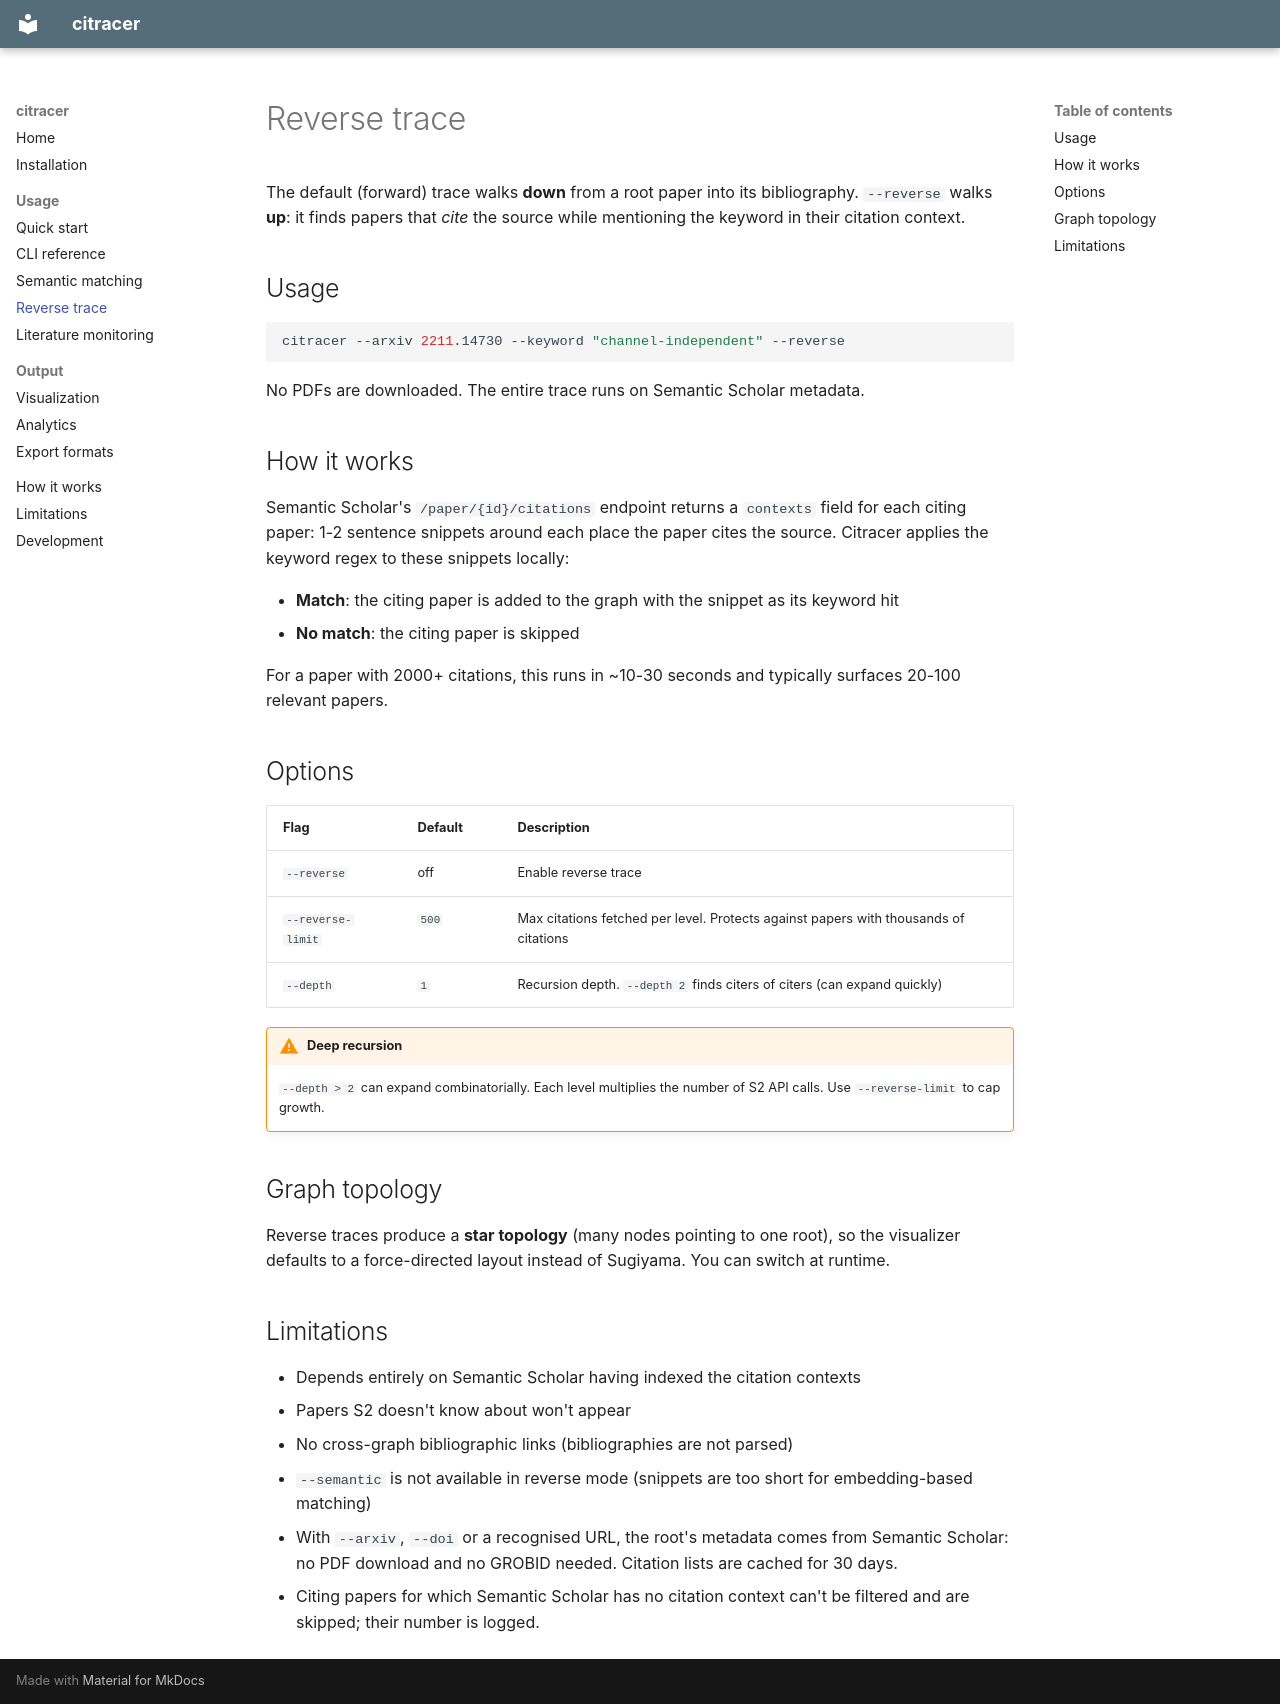

repository: marcpinet/citracer · page: usage/reverse/index.html · generator: mkdocs

# Reverse trace

The default (forward) trace walks **down** from a root paper into its bibliography. `--reverse` walks **up**: it finds papers that *cite* the source while mentioning the keyword in their citation context.

## Usage

```bash
citracer --arxiv 2211.14730 --keyword "channel-independent" --reverse
```

No PDFs are downloaded. The entire trace runs on Semantic Scholar metadata.

## How it works

Semantic Scholar's `/paper/{id}/citations` endpoint returns a `contexts` field for each citing paper: 1-2 sentence snippets around each place the paper cites the source. Citracer applies the keyword regex to these snippets locally:

- **Match**: the citing paper is added to the graph with the snippet as its keyword hit
- **No match**: the citing paper is skipped

For a paper with 2000+ citations, this runs in ~10-30 seconds and typically surfaces 20-100 relevant papers.

## Options

| Flag | Default | Description |
|---|---|---|
| `--reverse` | off | Enable reverse trace |
| `--reverse-limit` | `500` | Max citations fetched per level. Protects against papers with thousands of citations |
| `--depth` | `1` | Recursion depth. `--depth 2` finds citers of citers (can expand quickly) |

!!! warning "Deep recursion"
    `--depth > 2` can expand combinatorially. Each level multiplies the number of S2 API calls. Use `--reverse-limit` to cap growth.

## Graph topology

Reverse traces produce a **star topology** (many nodes pointing to one root), so the visualizer defaults to a force-directed layout instead of Sugiyama. You can switch at runtime.

## Limitations

- Depends entirely on Semantic Scholar having indexed the citation contexts
- Papers S2 doesn't know about won't appear
- No cross-graph bibliographic links (bibliographies are not parsed)
- `--semantic` is not available in reverse mode (snippets are too short for embedding-based matching)
- With `--arxiv`, `--doi` or a recognised URL, the root's metadata comes from Semantic Scholar: no PDF download and no GROBID needed. Citation lists are cached for 30 days.
- Citing papers for which Semantic Scholar has no citation context can't be filtered and are skipped; their number is logged.
